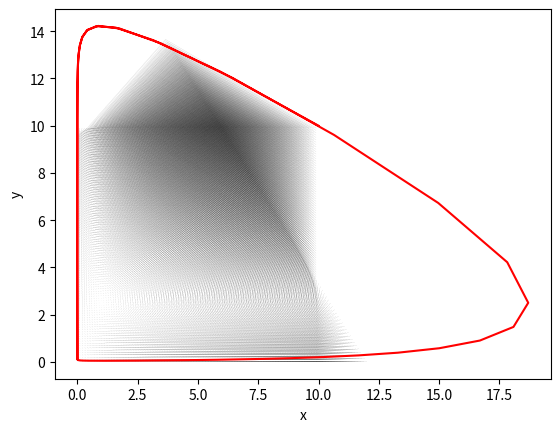
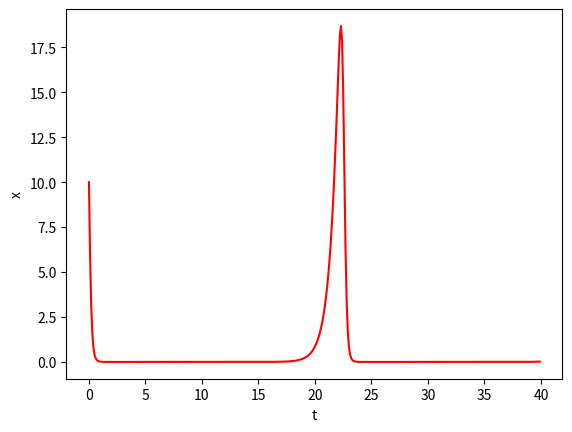
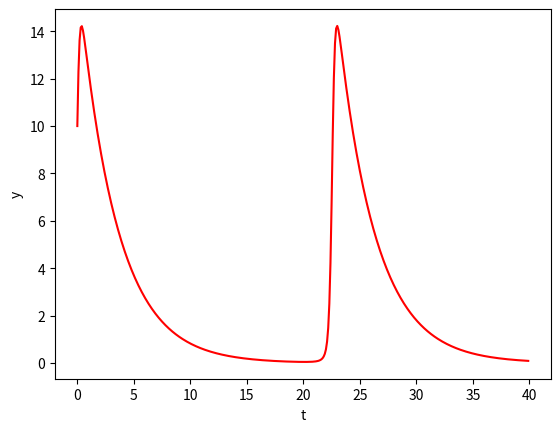

Write Python code to recreate these figures, in order.
# -*- coding: utf-8 -*-
"""
Created on Tue Jan 23 12:25:30 2024

[redacted]
"""
import numpy as np
import matplotlib.pyplot as plt
import scipy.integrate as integrate
plt.close('all')
def dx_dt(X, t, A, B, C, D):
    x,y = X
    return np.array([A*x-C*x*y,-B*y+D*x*y])
t = np.arange(0,40,.1)

result = integrate.odeint(dx_dt, y0 =(10,10), t=t, args = (1.5,.3,.6,.3), full_output=True)
print(result[0].T,'\n'+result[-1]['message'])
X, Y = np.mgrid[0:10:.1,0:10:.1]
U, V = dx_dt((X,Y),0,1.5,.3,.6,.3)
plt.quiver(X,Y,U,V,pivot='tail',angles='xy',units='xy',width=.0022,scale=7)
x,y = result[0].T
plt.xlabel('x')
plt.ylabel('y')
plt.plot(x,y,'r-')

plt.figure()
plt.xlabel('t')
plt.ylabel('x')
plt.plot(t,x,'r-')

plt.figure()
plt.xlabel('t')
plt.ylabel('y')
plt.plot(t,y,'r-')
